Run: headless pygame with SDL's dummy video driver; simulated clock (each Clock.tick advances the game by its frame time, no real sleeping); random seed 0; keys injected as events and as key.get_pressed() state; mouse plan: one left click at the window centre at the start of phase 2, then a move to the lower-right quarter at the start of phase 3.
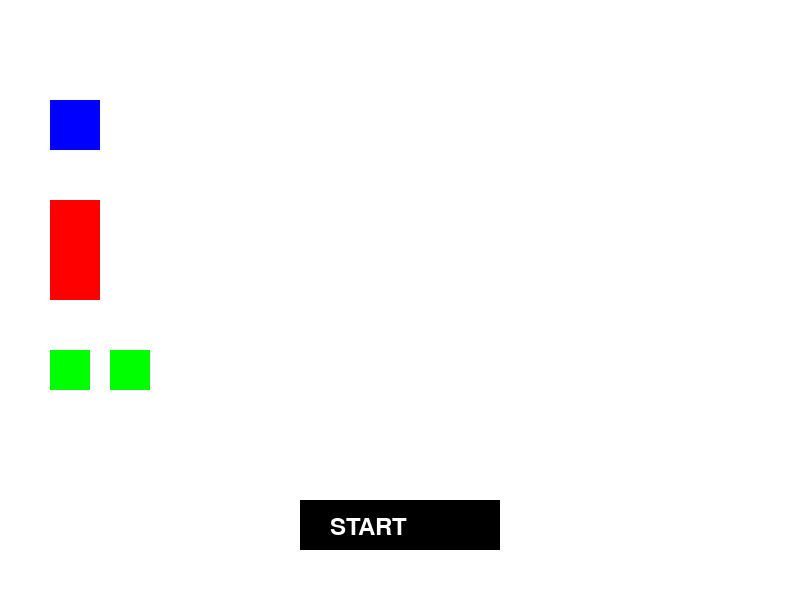
Frame 1 of 4 · flips 1–60 · no input
Frame 2 of 4 · flips 61–180 · clicked the window centre · tapped SPACE, RETURN · held RIGHT (→), D · screen unchanged from frame 1, image omitted
Frame 3 of 4 · flips 181–300 · moved the mouse to the lower-right quarter · held DOWN (↓), S · screen unchanged from frame 2, image omitted
Frame 4 of 4 · flips 301–420 · held LEFT (←), A, UP (↑), W · screen unchanged from frame 3, image omitted

The pygame program that drew these frames:

import pygame

pygame.init()

WIDTH, HEIGHT = 800, 600
screen = pygame.display.set_mode((WIDTH, HEIGHT))
pygame.display.set_caption("Avatar Customization Game")

# Colors
WHITE = (255, 255, 255)
GRAY = (200, 200, 200)
RED = (255, 0, 0)
BLUE = (0, 0, 255)
GREEN = (0, 255, 0)
BLACK = (0, 0, 0)

# Game states
CUSTOMIZING = "customizing"
PLAYING = "playing"
game_state = CUSTOMIZING

# Load avatar parts (for now, just colored rectangles)
avatar_parts = [
    pygame.Rect(50, 100, 50, 50),  # Head
    pygame.Rect(50, 200, 50, 100),  # Body
    pygame.Rect(50, 350, 40, 40),  # Left Eye
    pygame.Rect(110, 350, 40, 40),  # Right Eye
]

# Avatar position for customization
assembled_avatar = {
    "head": pygame.Rect(350, 150, 50, 50),
    "body": pygame.Rect(350, 200, 50, 100),
    "left_eye": pygame.Rect(340, 170, 20, 20),
    "right_eye": pygame.Rect(390, 170, 20, 20),
}

# Player position for movement phase
player_x, player_y = 350, 200
player_speed = 5

# Dragging state
dragging = None

# Font
font = pygame.font.Font(None, 36)

# Button
start_button = pygame.Rect(300, 500, 200, 50)

# Game loop
running = True
while running:
    screen.fill(WHITE)
    
    # Get mouse position
    mouse_x, mouse_y = pygame.mouse.get_pos()

    # Event handling
    for event in pygame.event.get():
        if event.type == pygame.QUIT:
            running = False
        
        # Handle dragging parts during customization
        if game_state == CUSTOMIZING:
            if event.type == pygame.MOUSEBUTTONDOWN:
                for i, part in enumerate(avatar_parts):
                    if part.collidepoint(mouse_x, mouse_y):
                        dragging = i  # Start dragging this part
            
            if event.type == pygame.MOUSEBUTTONUP:
                if dragging is not None:
                    # Snap to assembled avatar position
                    keys = list(assembled_avatar.keys())
                    avatar_parts[dragging].topleft = assembled_avatar[keys[dragging]].topleft
                    dragging = None
            
            if event.type == pygame.MOUSEBUTTONDOWN and start_button.collidepoint(mouse_x, mouse_y):
                # Start the game after customization
                game_state = PLAYING
        
        # Handle movement during gameplay
        elif game_state == PLAYING:
            keys = pygame.key.get_pressed()
            if keys[pygame.K_LEFT]:
                player_x -= player_speed
            if keys[pygame.K_RIGHT]:
                player_x += player_speed
            if keys[pygame.K_UP]:
                player_y -= player_speed
            if keys[pygame.K_DOWN]:
                player_y += player_speed

    # --- DRAWING ---
    
    if game_state == CUSTOMIZING:
        # Draw draggable parts
        pygame.draw.rect(screen, BLUE, avatar_parts[0])  # Head
        pygame.draw.rect(screen, RED, avatar_parts[1])  # Body
        pygame.draw.rect(screen, GREEN, avatar_parts[2])  # Left Eye
        pygame.draw.rect(screen, GREEN, avatar_parts[3])  # Right Eye
        
        # Draw start button
        pygame.draw.rect(screen, BLACK, start_button)
        screen.blit(font.render("START", True, WHITE), (330, 515))
    
    elif game_state == PLAYING:
        # Draw avatar moving in the blank level
        pygame.draw.rect(screen, BLUE, (player_x, player_y, 50, 50))  # Head
        pygame.draw.rect(screen, RED, (player_x, player_y + 50, 50, 100))  # Body
        pygame.draw.rect(screen, GREEN, (player_x + 10, player_y + 10, 20, 20))  # Left Eye
        pygame.draw.rect(screen, GREEN, (player_x + 30, player_y + 10, 20, 20))  # Right Eye
    
    # Update screen
    pygame.display.flip()

pygame.quit()
